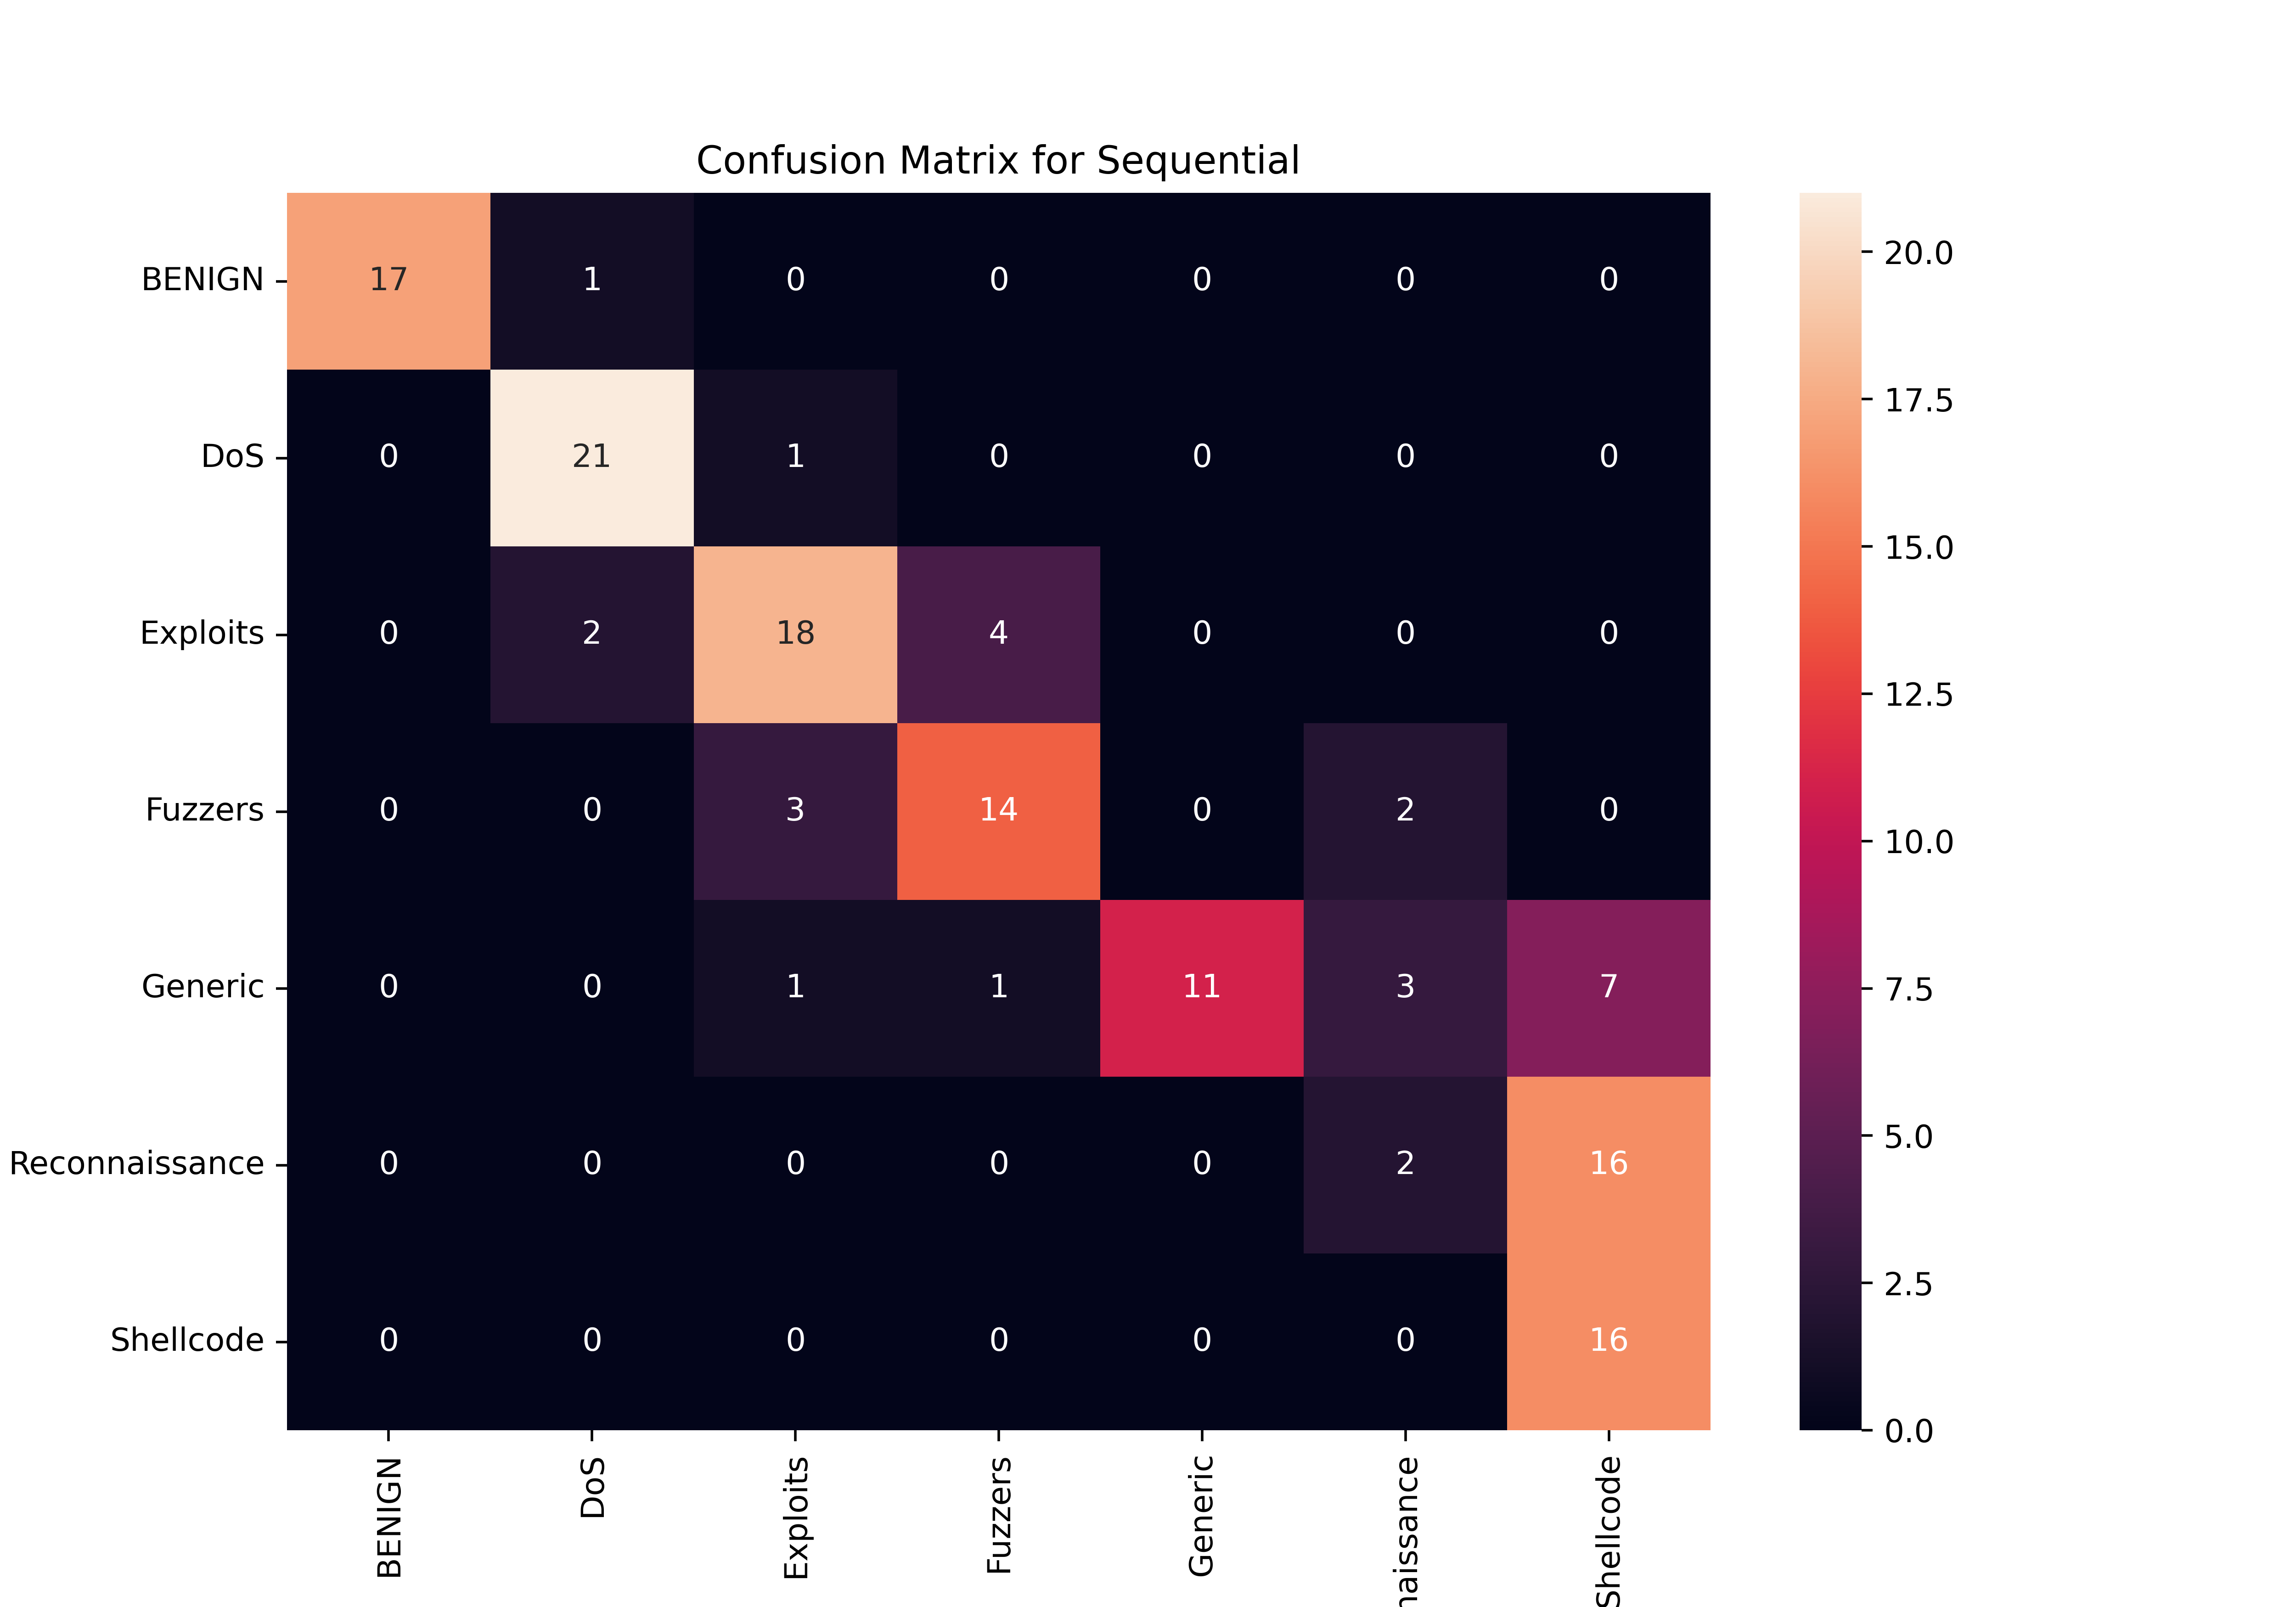

The table this chart was drawn from, first rows:
, BENIGN, DoS, Exploits, Fuzzers, Generic, Reconnaissance, Shellcode
BENIGN, 17, 1, 0, 0, 0, 0, 0
DoS, 0, 21, 1, 0, 0, 0, 0
Exploits, 0, 2, 18, 4, 0, 0, 0
Fuzzers, 0, 0, 3, 14, 0, 2, 0
Generic, 0, 0, 1, 1, 11, 3, 7
Reconnaissance, 0, 0, 0, 0, 0, 2, 16
Shellcode, 0, 0, 0, 0, 0, 0, 16
